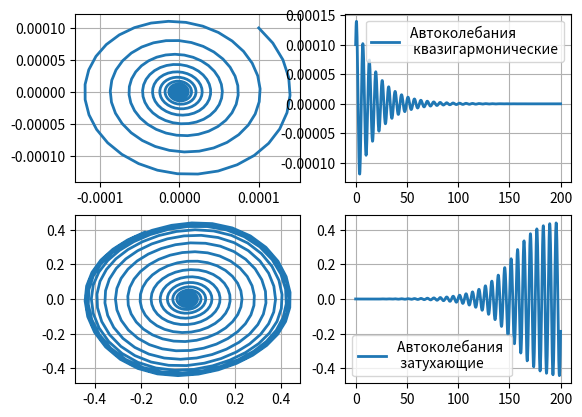

This figure's Python source:
import numpy as np
from scipy.integrate import odeint
import matplotlib.pyplot as plt


gamma1 = 0.1
gamma2 = -0.1
omega_0 = 1
beta = 2


def f(y, t):   # отсутствие колебаний
                y1, y2 = y
                return [y2, (-gamma1 - (y1**2) * beta)*y2 - omega_0 * y1]


def f_1(y, t):   # автоколебания
                y1, y2 = y
                return [y2, (-gamma2 - (y1**2) * beta)*y2 - omega_0 * y1]


t = np.linspace(0, 200, 1000)
y0 = [0.0001, 0.0001]
[y1, y2] = odeint(f, y0, t).T

plt.subplot(221)
plt.plot(y1, y2, linewidth=2)
plt.grid(True)

plt.subplot(222)
plt.plot(t, y1, linewidth=2, label='Автоколебания  \n квазигармонические')
plt.legend(loc='best')
plt.grid(True)


t = np.linspace(0, 200, 1000)
y0 = [0.0001, 0.0001]
[y1, y2] = odeint(f_1, y0, t).T

plt.subplot(223)
plt.plot(y1, y2, linewidth=2)
plt.grid(True)

plt.subplot(224)
plt.plot(t, y1, linewidth=2, label='Автоколебания \n затухающие')
plt.legend(loc='best')
plt.grid(True)
plt.show()
